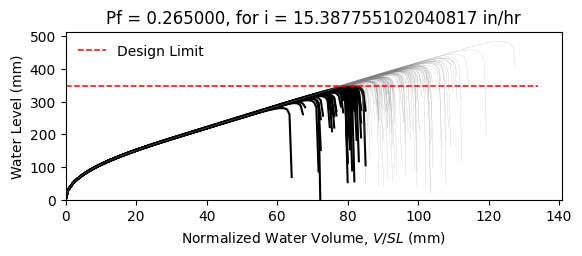

The file beside this chart, header and first rows:
W12X19, L = 360.0 in, slope = 0.020833333333333332 in/in, dead load = 6.944444444444444e-05 kip/in…
zwlim AISC Appendix 2, zwlim DAMP, zwlim Proposed for ASCE 7, zwlim Neglect Ponding, dhnom Denver, dhnom New York, dhnom New Orleans, dh Denver, dh New York, dh New Orleans, dmax
11.37, 10.83, 9.945, 12.05, 1.298, 1.298, 1.298, 4.1, 4.1, 4.1, 15.57, Safe, 
11.37, 10.83, 9.945, 12.05, 1.298, 1.298, 1.298, 4.1, 4.1, 4.1, 13.74, Safe, 
11.37, 10.83, 9.945, 12.05, 1.298, 1.298, 1.298, 4.1, 4.1, 4.1, 13.33, Fail, 
11.37, 10.83, 9.945, 12.05, 1.298, 1.298, 1.298, 4.1, 4.1, 4.1, 15.58, Safe, 
11.37, 10.83, 9.945, 12.05, 1.298, 1.298, 1.298, 4.1, 4.1, 4.1, 12.94, Fail, 
11.37, 10.83, 9.945, 12.05, 1.298, 1.298, 1.298, 4.1, 4.1, 4.1, 19.09, Safe, 
11.37, 10.83, 9.945, 12.05, 1.298, 1.298, 1.298, 4.1, 4.1, 4.1, 14.49, Safe, 
11.37, 10.83, 9.945, 12.05, 1.298, 1.298, 1.298, 4.1, 4.1, 4.1, 13.19, Fail, 
11.37, 10.83, 9.945, 12.05, 1.298, 1.298, 1.298, 4.1, 4.1, 4.1, 15.17, Safe, 
11.37, 10.83, 9.945, 12.05, 1.298, 1.298, 1.298, 4.1, 4.1, 4.1, 14.25, Safe, 
11.37, 10.83, 9.945, 12.05, 1.298, 1.298, 1.298, 4.1, 4.1, 4.1, 12.52, Fail, 
11.37, 10.83, 9.945, 12.05, 1.298, 1.298, 1.298, 4.1, 4.1, 4.1, 12.14, Fail, 
11.37, 10.83, 9.945, 12.05, 1.298, 1.298, 1.298, 4.1, 4.1, 4.1, 15.4, Safe, 
11.37, 10.83, 9.945, 12.05, 1.298, 1.298, 1.298, 4.1, 4.1, 4.1, 13.49, Fail, 
11.37, 10.83, 9.945, 12.05, 1.298, 1.298, 1.298, 4.1, 4.1, 4.1, 15.52, Safe, 
11.37, 10.83, 9.945, 12.05, 1.298, 1.298, 1.298, 4.1, 4.1, 4.1, 14.19, Safe, 
11.37, 10.83, 9.945, 12.05, 1.298, 1.298, 1.298, 4.1, 4.1, 4.1, 14.64, Safe, 
11.37, 10.83, 9.945, 12.05, 1.298, 1.298, 1.298, 4.1, 4.1, 4.1, 16.04, Safe, 
11.37, 10.83, 9.945, 12.05, 1.298, 1.298, 1.298, 4.1, 4.1, 4.1, 13.2, Fail, 
11.37, 10.83, 9.945, 12.05, 1.298, 1.298, 1.298, 4.1, 4.1, 4.1, 13.91, Safe, 
11.37, 10.83, 9.945, 12.05, 1.298, 1.298, 1.298, 4.1, 4.1, 4.1, 13.07, Fail, 
11.37, 10.83, 9.945, 12.05, 1.298, 1.298, 1.298, 4.1, 4.1, 4.1, 15.46, Safe, 
11.37, 10.83, 9.945, 12.05, 1.298, 1.298, 1.298, 4.1, 4.1, 4.1, 15.85, Safe, 
11.37, 10.83, 9.945, 12.05, 1.298, 1.298, 1.298, 4.1, 4.1, 4.1, 14.36, Safe, 
11.37, 10.83, 9.945, 12.05, 1.298, 1.298, 1.298, 4.1, 4.1, 4.1, 13.82, Safe, 
11.37, 10.83, 9.945, 12.05, 1.298, 1.298, 1.298, 4.1, 4.1, 4.1, 12.23, Fail, 
11.37, 10.83, 9.945, 12.05, 1.298, 1.298, 1.298, 4.1, 4.1, 4.1, 15.14, Safe, 
11.37, 10.83, 9.945, 12.05, 1.298, 1.298, 1.298, 4.1, 4.1, 4.1, 14.74, Safe, 
11.37, 10.83, 9.945, 12.05, 1.298, 1.298, 1.298, 4.1, 4.1, 4.1, 13.26, Fail, 
11.37, 10.83, 9.945, 12.05, 1.298, 1.298, 1.298, 4.1, 4.1, 4.1, 16.48, Safe, 
11.37, 10.83, 9.945, 12.05, 1.298, 1.298, 1.298, 4.1, 4.1, 4.1, 14.77, Safe, 
11.37, 10.83, 9.945, 12.05, 1.298, 1.298, 1.298, 4.1, 4.1, 4.1, 15.06, Safe, 
11.37, 10.83, 9.945, 12.05, 1.298, 1.298, 1.298, 4.1, 4.1, 4.1, 13.62, Fail, 
11.37, 10.83, 9.945, 12.05, 1.298, 1.298, 1.298, 4.1, 4.1, 4.1, 16.11, Safe, 
11.37, 10.83, 9.945, 12.05, 1.298, 1.298, 1.298, 4.1, 4.1, 4.1, 15.33, Safe, 
11.37, 10.83, 9.945, 12.05, 1.298, 1.298, 1.298, 4.1, 4.1, 4.1, 13.2, Fail, 
11.37, 10.83, 9.945, 12.05, 1.298, 1.298, 1.298, 4.1, 4.1, 4.1, 14.78, Safe, 
11.37, 10.83, 9.945, 12.05, 1.298, 1.298, 1.298, 4.1, 4.1, 4.1, 15.15, Safe, 
11.37, 10.83, 9.945, 12.05, 1.298, 1.298, 1.298, 4.1, 4.1, 4.1, 15.79, Safe, 
11.37, 10.83, 9.945, 12.05, 1.298, 1.298, 1.298, 4.1, 4.1, 4.1, 12.66, Fail, 
11.37, 10.83, 9.945, 12.05, 1.298, 1.298, 1.298, 4.1, 4.1, 4.1, 16.19, Safe, 
11.37, 10.83, 9.945, 12.05, 1.298, 1.298, 1.298, 4.1, 4.1, 4.1, 13.69, Safe, 
11.37, 10.83, 9.945, 12.05, 1.298, 1.298, 1.298, 4.1, 4.1, 4.1, 14.23, Safe, 
11.37, 10.83, 9.945, 12.05, 1.298, 1.298, 1.298, 4.1, 4.1, 4.1, 14.04, Safe, 
11.37, 10.83, 9.945, 12.05, 1.298, 1.298, 1.298, 4.1, 4.1, 4.1, 15.85, Safe, 
11.37, 10.83, 9.945, 12.05, 1.298, 1.298, 1.298, 4.1, 4.1, 4.1, 12.53, Fail, 
11.37, 10.83, 9.945, 12.05, 1.298, 1.298, 1.298, 4.1, 4.1, 4.1, 14.55, Safe, 
11.37, 10.83, 9.945, 12.05, 1.298, 1.298, 1.298, 4.1, 4.1, 4.1, 13.53, Fail, 
11.37, 10.83, 9.945, 12.05, 1.298, 1.298, 1.298, 4.1, 4.1, 4.1, 14.56, Safe, 
11.37, 10.83, 9.945, 12.05, 1.298, 1.298, 1.298, 4.1, 4.1, 4.1, 13.29, Fail, 
11.37, 10.83, 9.945, 12.05, 1.298, 1.298, 1.298, 4.1, 4.1, 4.1, 15.44, Safe, 
11.37, 10.83, 9.945, 12.05, 1.298, 1.298, 1.298, 4.1, 4.1, 4.1, 11.73, Fail, 
11.37, 10.83, 9.945, 12.05, 1.298, 1.298, 1.298, 4.1, 4.1, 4.1, 14.62, Safe, 
11.37, 10.83, 9.945, 12.05, 1.298, 1.298, 1.298, 4.1, 4.1, 4.1, 13.61, Fail, 
11.37, 10.83, 9.945, 12.05, 1.298, 1.298, 1.298, 4.1, 4.1, 4.1, 16.51, Safe, 
11.37, 10.83, 9.945, 12.05, 1.298, 1.298, 1.298, 4.1, 4.1, 4.1, 13.41, Fail, 
11.37, 10.83, 9.945, 12.05, 1.298, 1.298, 1.298, 4.1, 4.1, 4.1, 14.25, Safe, 
11.37, 10.83, 9.945, 12.05, 1.298, 1.298, 1.298, 4.1, 4.1, 4.1, 13.45, Fail, 
11.37, 10.83, 9.945, 12.05, 1.298, 1.298, 1.298, 4.1, 4.1, 4.1, 12.36, Fail, 
... 142 more rows
